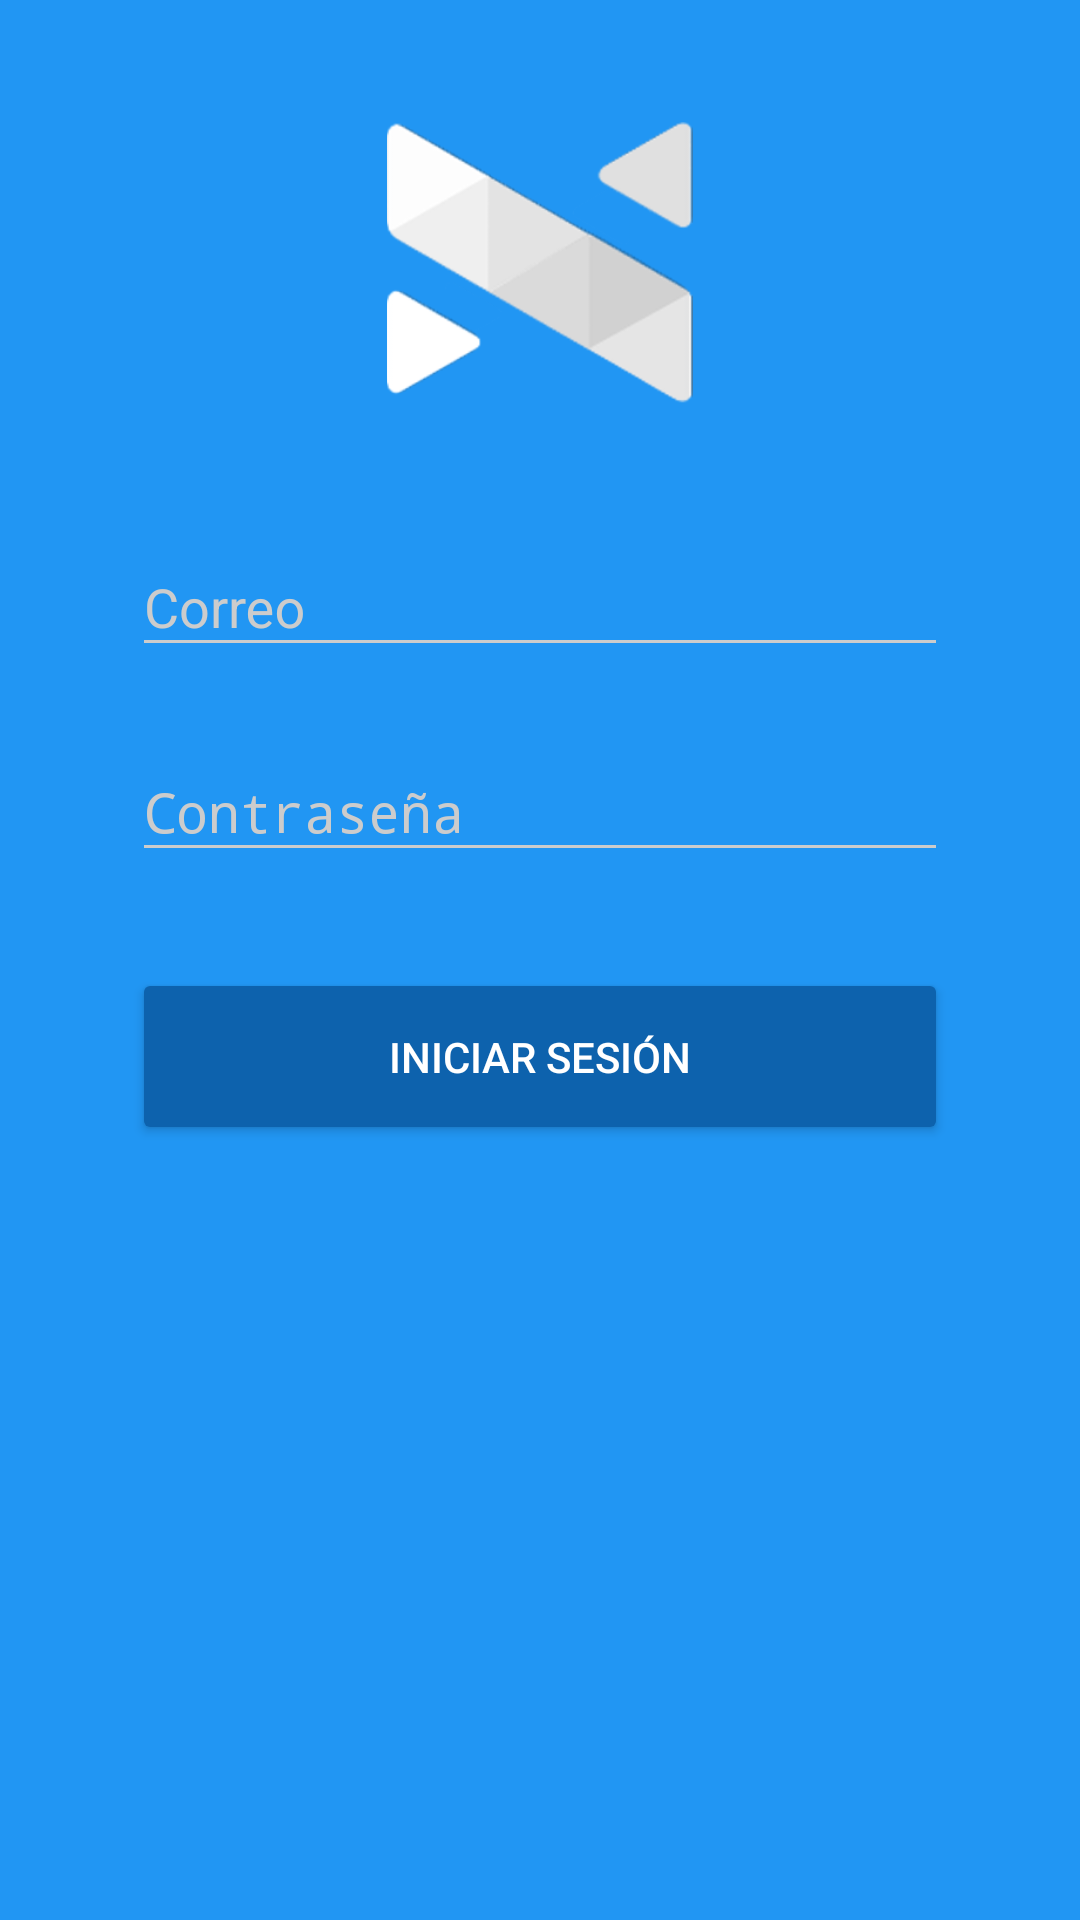

Reconstruct the res/layout file that produces this screen, plus the resources it refers to.
<!-- AndroidManifest.xml: activity theme AppTheme.Dark -->
<!-- res/layout/activity_login.xml -->
<?xml version="1.0" encoding="utf-8"?>
<ScrollView xmlns:android="http://schemas.android.com/apk/res/android"
    android:layout_width="fill_parent"
    android:layout_height="fill_parent"
    android:fitsSystemWindows="true">

    <LinearLayout
        android:orientation="vertical"
        android:layout_width="match_parent"
        android:layout_height="wrap_content"
        android:paddingTop="36dp"
        android:paddingLeft="24dp"
        android:paddingRight="24dp">

        <ImageView android:src="@drawable/navilogo"
            android:layout_width="wrap_content"
            android:layout_height="102dp"
            android:layout_marginBottom="24dp"
            android:layout_gravity="center_horizontal" />

        
        <android.support.design.widget.TextInputLayout
            android:layout_width="match_parent"
            android:layout_height="wrap_content"
            android:layout_marginTop="8dp"
            android:layout_marginBottom="8dp"
            android:layout_marginLeft="20dp"
            android:layout_marginRight="20dp">
            <EditText android:id="@+id/input_email"
                android:layout_width="match_parent"
                android:layout_height="wrap_content"
                android:inputType="textEmailAddress"
                android:hint="@string/lbl_email_hint" />
        </android.support.design.widget.TextInputLayout>

        
        <android.support.design.widget.TextInputLayout
            android:layout_width="match_parent"
            android:layout_height="wrap_content"
            android:layout_marginTop="8dp"
            android:layout_marginBottom="8dp"
            android:layout_marginLeft="20dp"
            android:layout_marginRight="20dp">
            <EditText android:id="@+id/input_password"
                android:layout_width="match_parent"
                android:layout_height="wrap_content"
                android:inputType="textPassword"
                android:hint="@string/lbl_password_hint"/>
        </android.support.design.widget.TextInputLayout>

        <android.support.v7.widget.AppCompatButton
            android:id="@+id/btn_login"
            android:layout_width="fill_parent"
            android:layout_height="wrap_content"
            android:layout_marginTop="24dp"
            android:layout_marginBottom="24dp"
            android:layout_marginLeft="20dp"
            android:layout_marginRight="20dp"
            android:padding="20dp"
            android:text="@string/lbl_btn_signup"/>

        

    </LinearLayout>
</ScrollView>
<!-- resources referenced by this layout -->
<resources>
  <!-- drawable navilogo: png bitmap (drawable, 25452 bytes) -->
  <string name="lbl_btn_signup">Iniciar sesión</string>
  <string name="lbl_email_hint">Correo</string>
  <string name="lbl_password_hint">Contraseña</string>
  <style name="AppTheme.Dark" parent="Theme.AppCompat.NoActionBar">
          <item name="colorPrimary">@color/primary</item>
          <item name="colorPrimaryDark">@color/primary_dark</item>
          <item name="colorAccent">@color/accent</item>
  
          <item name="android:windowBackground">@color/primary</item>
  
          <item name="colorControlNormal">@color/iron</item>
          <item name="colorControlActivated">@color/white</item>
          <item name="colorControlHighlight">@color/white</item>
          <item name="android:textColorHint">@color/iron</item>
  
          <item name="colorButtonNormal">@color/primary_darker</item>
          <item name="android:colorButtonNormal">@color/primary_darker</item>
      </style>
  <color name="primary">#2196F3</color>
  <color name="primary_dark">#1976D2</color>
  <color name="accent">#FFFFFF</color>
  <color name="iron">#CCCCCC</color>
  <color name="white">#FFFFFF</color>
  <color name="primary_darker">#0d62ad</color>
</resources>
